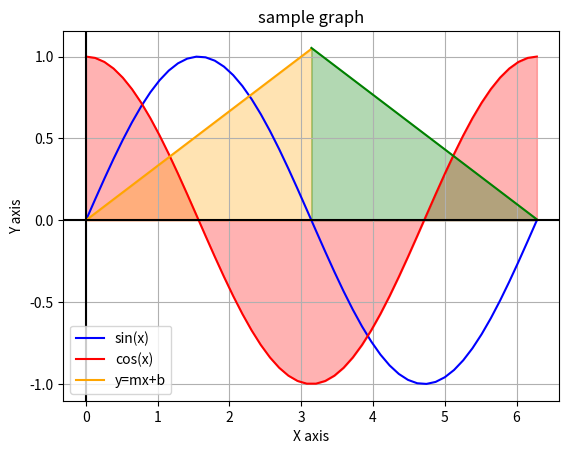

Recreate this plot in Python.
import matplotlib.pyplot as plt
import numpy as np


class Graph:

    def __init__(self, title: str, x_axis: str = "X", y_axis: str = "Y"):
        self.title = title
        self.x_axis = x_axis
        self.y_axis = y_axis
        self.labels = set()

    def plot_function(self, function, inputs, label: str, color: str):
        outputs = function(inputs)
        if label in self.labels:
            plt.plot(inputs, outputs, color=color)
        else:
            plt.plot(inputs, outputs, label=label, color=color)
            self.labels.add(label)

    def plot_area(self, function, inputs, label: str, color: str, transparent: float = 0.3):
        self.plot_function(function, inputs, label, color)
        plt.fill_between(inputs, function(inputs), color=color, alpha=transparent)

    def plot(self):
        plt.axhline(0, color='black')
        plt.axvline(0, color='black')
        plt.xlabel(f"{self.x_axis} axis")
        plt.ylabel(f"{self.y_axis} axis")
        plt.legend()
        plt.title(self.title)
        plt.grid()
        plt.show()

def sample_graph():
    graph = Graph("sample graph")
    graph.plot_function(lambda x : np.sin(x), np.linspace(0, 2 * np.pi), "sin(x)", "blue")
    graph.plot_area(lambda  x : np.cos(x), np.linspace(0, 2 * np.pi), "cos(x)", "red")
    graph.plot_area(lambda x : x / 3, np.linspace(0, np.pi), "y=mx+b", color="orange")
    graph.plot_area(lambda x: -x / 3 + 2.1, np.linspace(np.pi, 2 * np.pi), "y=mx+b", color="green")
    graph.plot()
    # TODO Figure out 3d stuff and packaging graphs

if __name__ == "__main__":
    sample_graph()